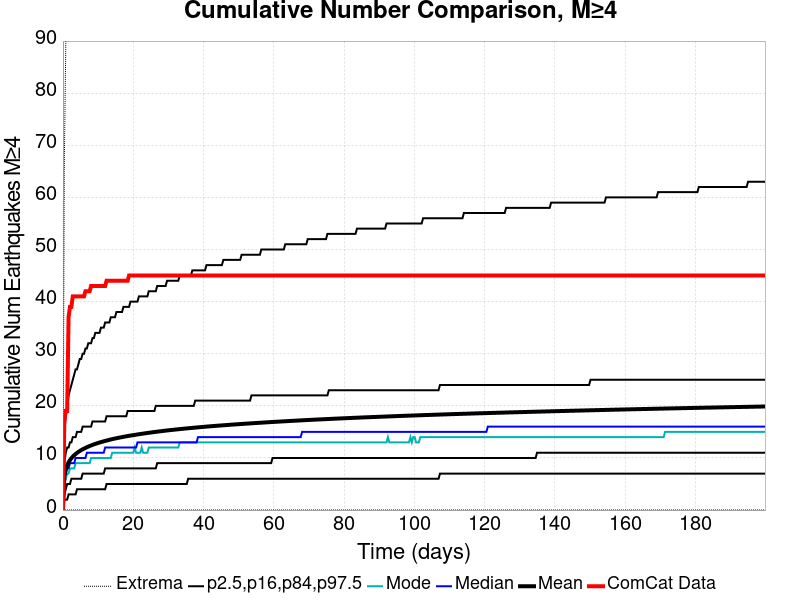

Values plotted in this chart, from the file beside it:
Time (days), ComCat Data, Simulation Mean, Simulation Median, Simulation Mode, Simulation Minimum, Simulation Maximum, 2.5 %-ile, 16 %-ile, 84 %-ile, 97.5 %-ile
0.0, 0.0, 0.0, 0.0, 0.0, 0.0, 0.0, 0.0, 0.0, 0.0, 0.0
0.4005, 17.0, 6.578, 6.0, 5.0, 0.0, 67.0, 2.0, 3.0, 9.0, 15.0
0.8009, 19.0, 7.836, 7.0, 6.0, 0.0, 89.0, 2.0, 4.0, 11.0, 18.0
1.201, 19.0, 8.597, 8.0, 7.0, 0.0, 101.0, 2.0, 5.0, 12.0, 20.0
1.602, 37.0, 9.15, 8.0, 7.0, 0.0, 108.0, 3.0, 5.0, 12.0, 22.0
2.002, 39.0, 9.586, 9.0, 8.0, 0.0, 118.0, 3.0, 5.0, 13.0, 23.0
2.403, 39.0, 9.946, 9.0, 8.0, 0.0, 120.0, 3.0, 6.0, 13.0, 24.0
2.803, 41.0, 10.25, 9.0, 8.0, 0.0, 124.0, 3.0, 6.0, 14.0, 25.0
3.204, 41.0, 10.52, 9.0, 8.0, 0.0, 129.0, 3.0, 6.0, 14.0, 26.0
3.604, 41.0, 10.75, 10.0, 9.0, 0.0, 133.0, 3.0, 6.0, 14.0, 27.0
4.005, 41.0, 10.97, 10.0, 9.0, 0.0, 137.0, 4.0, 6.0, 15.0, 27.0
4.405, 41.0, 11.16, 10.0, 9.0, 0.0, 139.0, 4.0, 6.0, 15.0, 28.0
4.806, 41.0, 11.34, 10.0, 9.0, 0.0, 141.0, 4.0, 6.0, 15.0, 29.0
5.206, 41.0, 11.5, 10.0, 9.0, 0.0, 147.0, 4.0, 6.0, 15.0, 29.0
5.607, 41.0, 11.66, 10.0, 9.0, 0.0, 151.0, 4.0, 7.0, 16.0, 30.0
6.007, 41.0, 11.8, 10.0, 9.0, 0.0, 155.0, 4.0, 7.0, 16.0, 30.0
6.407, 42.0, 11.93, 10.0, 9.0, 0.0, 157.0, 4.0, 7.0, 16.0, 31.0
6.808, 42.0, 12.06, 11.0, 9.0, 0.0, 163.0, 4.0, 7.0, 16.0, 31.0
7.208, 42.0, 12.18, 11.0, 9.0, 0.0, 166.0, 4.0, 7.0, 16.0, 32.0
7.609, 42.0, 12.29, 11.0, 9.0, 0.0, 167.0, 4.0, 7.0, 16.0, 32.0
8.009, 43.0, 12.4, 11.0, 10.0, 0.0, 170.0, 4.0, 7.0, 16.0, 32.0
8.41, 43.0, 12.5, 11.0, 10.0, 0.0, 172.0, 4.0, 7.0, 17.0, 33.0
8.81, 43.0, 12.6, 11.0, 10.0, 0.0, 173.0, 4.0, 7.0, 17.0, 33.0
9.211, 43.0, 12.7, 11.0, 10.0, 0.0, 175.0, 4.0, 7.0, 17.0, 34.0
9.611, 43.0, 12.79, 11.0, 10.0, 0.0, 177.0, 4.0, 7.0, 17.0, 34.0
10.01, 43.0, 12.88, 11.0, 10.0, 0.0, 178.0, 4.0, 7.0, 17.0, 34.0
10.41, 43.0, 12.96, 11.0, 10.0, 0.0, 180.0, 4.0, 7.0, 17.0, 34.0
10.81, 43.0, 13.04, 11.0, 10.0, 0.0, 182.0, 4.0, 7.0, 17.0, 35.0
11.21, 43.0, 13.12, 11.0, 10.0, 0.0, 183.0, 4.0, 7.0, 17.0, 35.0
11.61, 43.0, 13.2, 11.0, 10.0, 0.0, 185.0, 4.0, 7.0, 17.0, 35.0
12.01, 43.0, 13.27, 12.0, 10.0, 0.0, 188.0, 4.0, 8.0, 17.0, 36.0
12.41, 44.0, 13.34, 12.0, 10.0, 0.0, 192.0, 5.0, 8.0, 18.0, 36.0
12.81, 44.0, 13.41, 12.0, 10.0, 0.0, 192.0, 5.0, 8.0, 18.0, 36.0
13.22, 44.0, 13.48, 12.0, 10.0, 0.0, 194.0, 5.0, 8.0, 18.0, 36.0
13.62, 44.0, 13.54, 12.0, 10.0, 0.0, 196.0, 5.0, 8.0, 18.0, 37.0
14.02, 44.0, 13.6, 12.0, 11.0, 0.0, 198.0, 5.0, 8.0, 18.0, 37.0
14.42, 44.0, 13.67, 12.0, 11.0, 0.0, 201.0, 5.0, 8.0, 18.0, 37.0
14.82, 44.0, 13.72, 12.0, 11.0, 0.0, 203.0, 5.0, 8.0, 18.0, 37.0
15.22, 44.0, 13.78, 12.0, 11.0, 0.0, 203.0, 5.0, 8.0, 18.0, 38.0
15.62, 44.0, 13.84, 12.0, 11.0, 0.0, 206.0, 5.0, 8.0, 18.0, 38.0
16.02, 44.0, 13.89, 12.0, 11.0, 0.0, 207.0, 5.0, 8.0, 18.0, 38.0
16.42, 44.0, 13.95, 12.0, 11.0, 0.0, 209.0, 5.0, 8.0, 18.0, 38.0
16.82, 44.0, 14, 12.0, 11.0, 0.0, 209.0, 5.0, 8.0, 18.0, 38.0
17.22, 44.0, 14.05, 12.0, 11.0, 0.0, 211.0, 5.0, 8.0, 18.0, 39.0
17.62, 44.0, 14.1, 12.0, 11.0, 0.0, 212.0, 5.0, 8.0, 18.0, 39.0
18.02, 44.0, 14.15, 12.0, 11.0, 0.0, 213.0, 5.0, 8.0, 18.0, 39.0
18.42, 44.0, 14.2, 12.0, 11.0, 0.0, 213.0, 5.0, 8.0, 19.0, 39.0
18.82, 45.0, 14.25, 12.0, 11.0, 0.0, 216.0, 5.0, 8.0, 19.0, 39.0
19.22, 45.0, 14.29, 12.0, 11.0, 0.0, 217.0, 5.0, 8.0, 19.0, 40.0
19.62, 45.0, 14.34, 12.0, 11.0, 0.0, 218.0, 5.0, 8.0, 19.0, 40.0
20.02, 45.0, 14.38, 12.0, 11.0, 0.0, 219.0, 5.0, 8.0, 19.0, 40.0
20.42, 45.0, 14.42, 12.0, 12.0, 0.0, 220.0, 5.0, 8.0, 19.0, 40.0
20.82, 45.0, 14.47, 12.0, 11.0, 0.0, 221.0, 5.0, 8.0, 19.0, 40.0
21.22, 45.0, 14.51, 13.0, 11.0, 0.0, 223.0, 5.0, 8.0, 19.0, 40.0
21.63, 45.0, 14.55, 13.0, 11.0, 0.0, 223.0, 5.0, 8.0, 19.0, 41.0
22.03, 45.0, 14.59, 13.0, 11.0, 0.0, 224.0, 5.0, 8.0, 19.0, 41.0
22.43, 45.0, 14.63, 13.0, 12.0, 0.0, 224.0, 5.0, 8.0, 19.0, 41.0
22.83, 45.0, 14.67, 13.0, 11.0, 0.0, 224.0, 5.0, 8.0, 19.0, 41.0
23.23, 45.0, 14.71, 13.0, 11.0, 0.0, 225.0, 5.0, 8.0, 19.0, 41.0
23.63, 45.0, 14.75, 13.0, 11.0, 0.0, 226.0, 5.0, 8.0, 19.0, 41.0
... 440 more rows
